Run: headless pygame with SDL's dummy video driver; simulated clock (each Clock.tick advances the game by its frame time, no real sleeping); random seed 0; keys injected as events and as key.get_pressed() state; no mouse input.
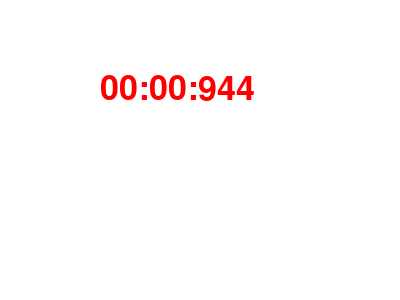
Frame 1 of 4 · flips 1–60 · no input
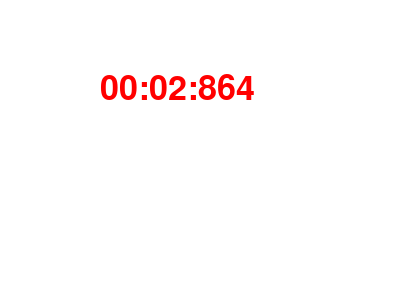
Frame 2 of 4 · flips 61–180 · tapped SPACE, RETURN · held RIGHT (→), D
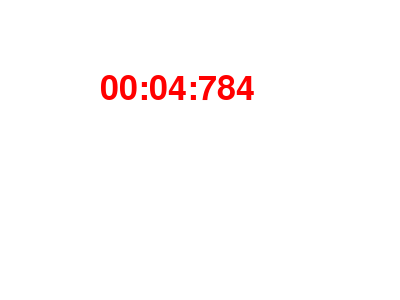
Frame 3 of 4 · flips 181–300 · held DOWN (↓), S
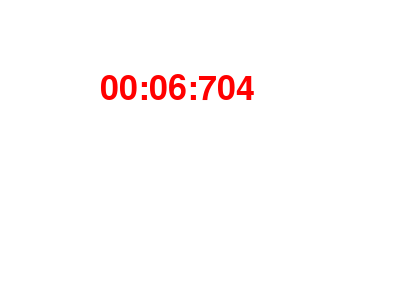
Frame 4 of 4 · flips 301–420 · held LEFT (←), A, UP (↑), W

The pygame program that drew these frames:

# import pygame
#
# import time
#
#
# clock = pygame.time.Clock()
#
#
#
# blue_color = (0,75,255)
# red_color = (255,0,0)
# res = (400,400)
#
# pygame.init()
#
# window_surface = pygame.display.set_mode(res)
# window_surface.fill(blue_color)
# pygame.display.set_caption("Timer")
# pygame.display.update()
#
#  #timer
#
#
#
#
#
# launched = True
#
# while launched :
#     for event in pygame.event.get():
#         if event.type == pygame.QUIT:
#             launched = False
#
#

import pygame
import pygame.freetype

def main():
    pygame.init()
    screen=pygame.display.set_mode((400, 300))
    clock=pygame.time.Clock()
    font=pygame.freetype.SysFont(None, 34)
    font.origin=True
    while True:
        for e in pygame.event.get():
            if e.type == pygame.QUIT: return
        screen.fill(pygame.Color('white'))
        ticks=pygame.time.get_ticks()
        millis=ticks%1000
        seconds=int(ticks/1000 % 60)
        minutes=int(ticks/60000 % 24)
        out='{minutes:02d}:{seconds:02d}:{millis}'.format(minutes=minutes,seconds=seconds, millis=millis )
        font.render_to(screen, (100, 100), out, pygame.Color('red'))
        pygame.display.flip()
        clock.tick(60)

if __name__ == '__main__': main()
